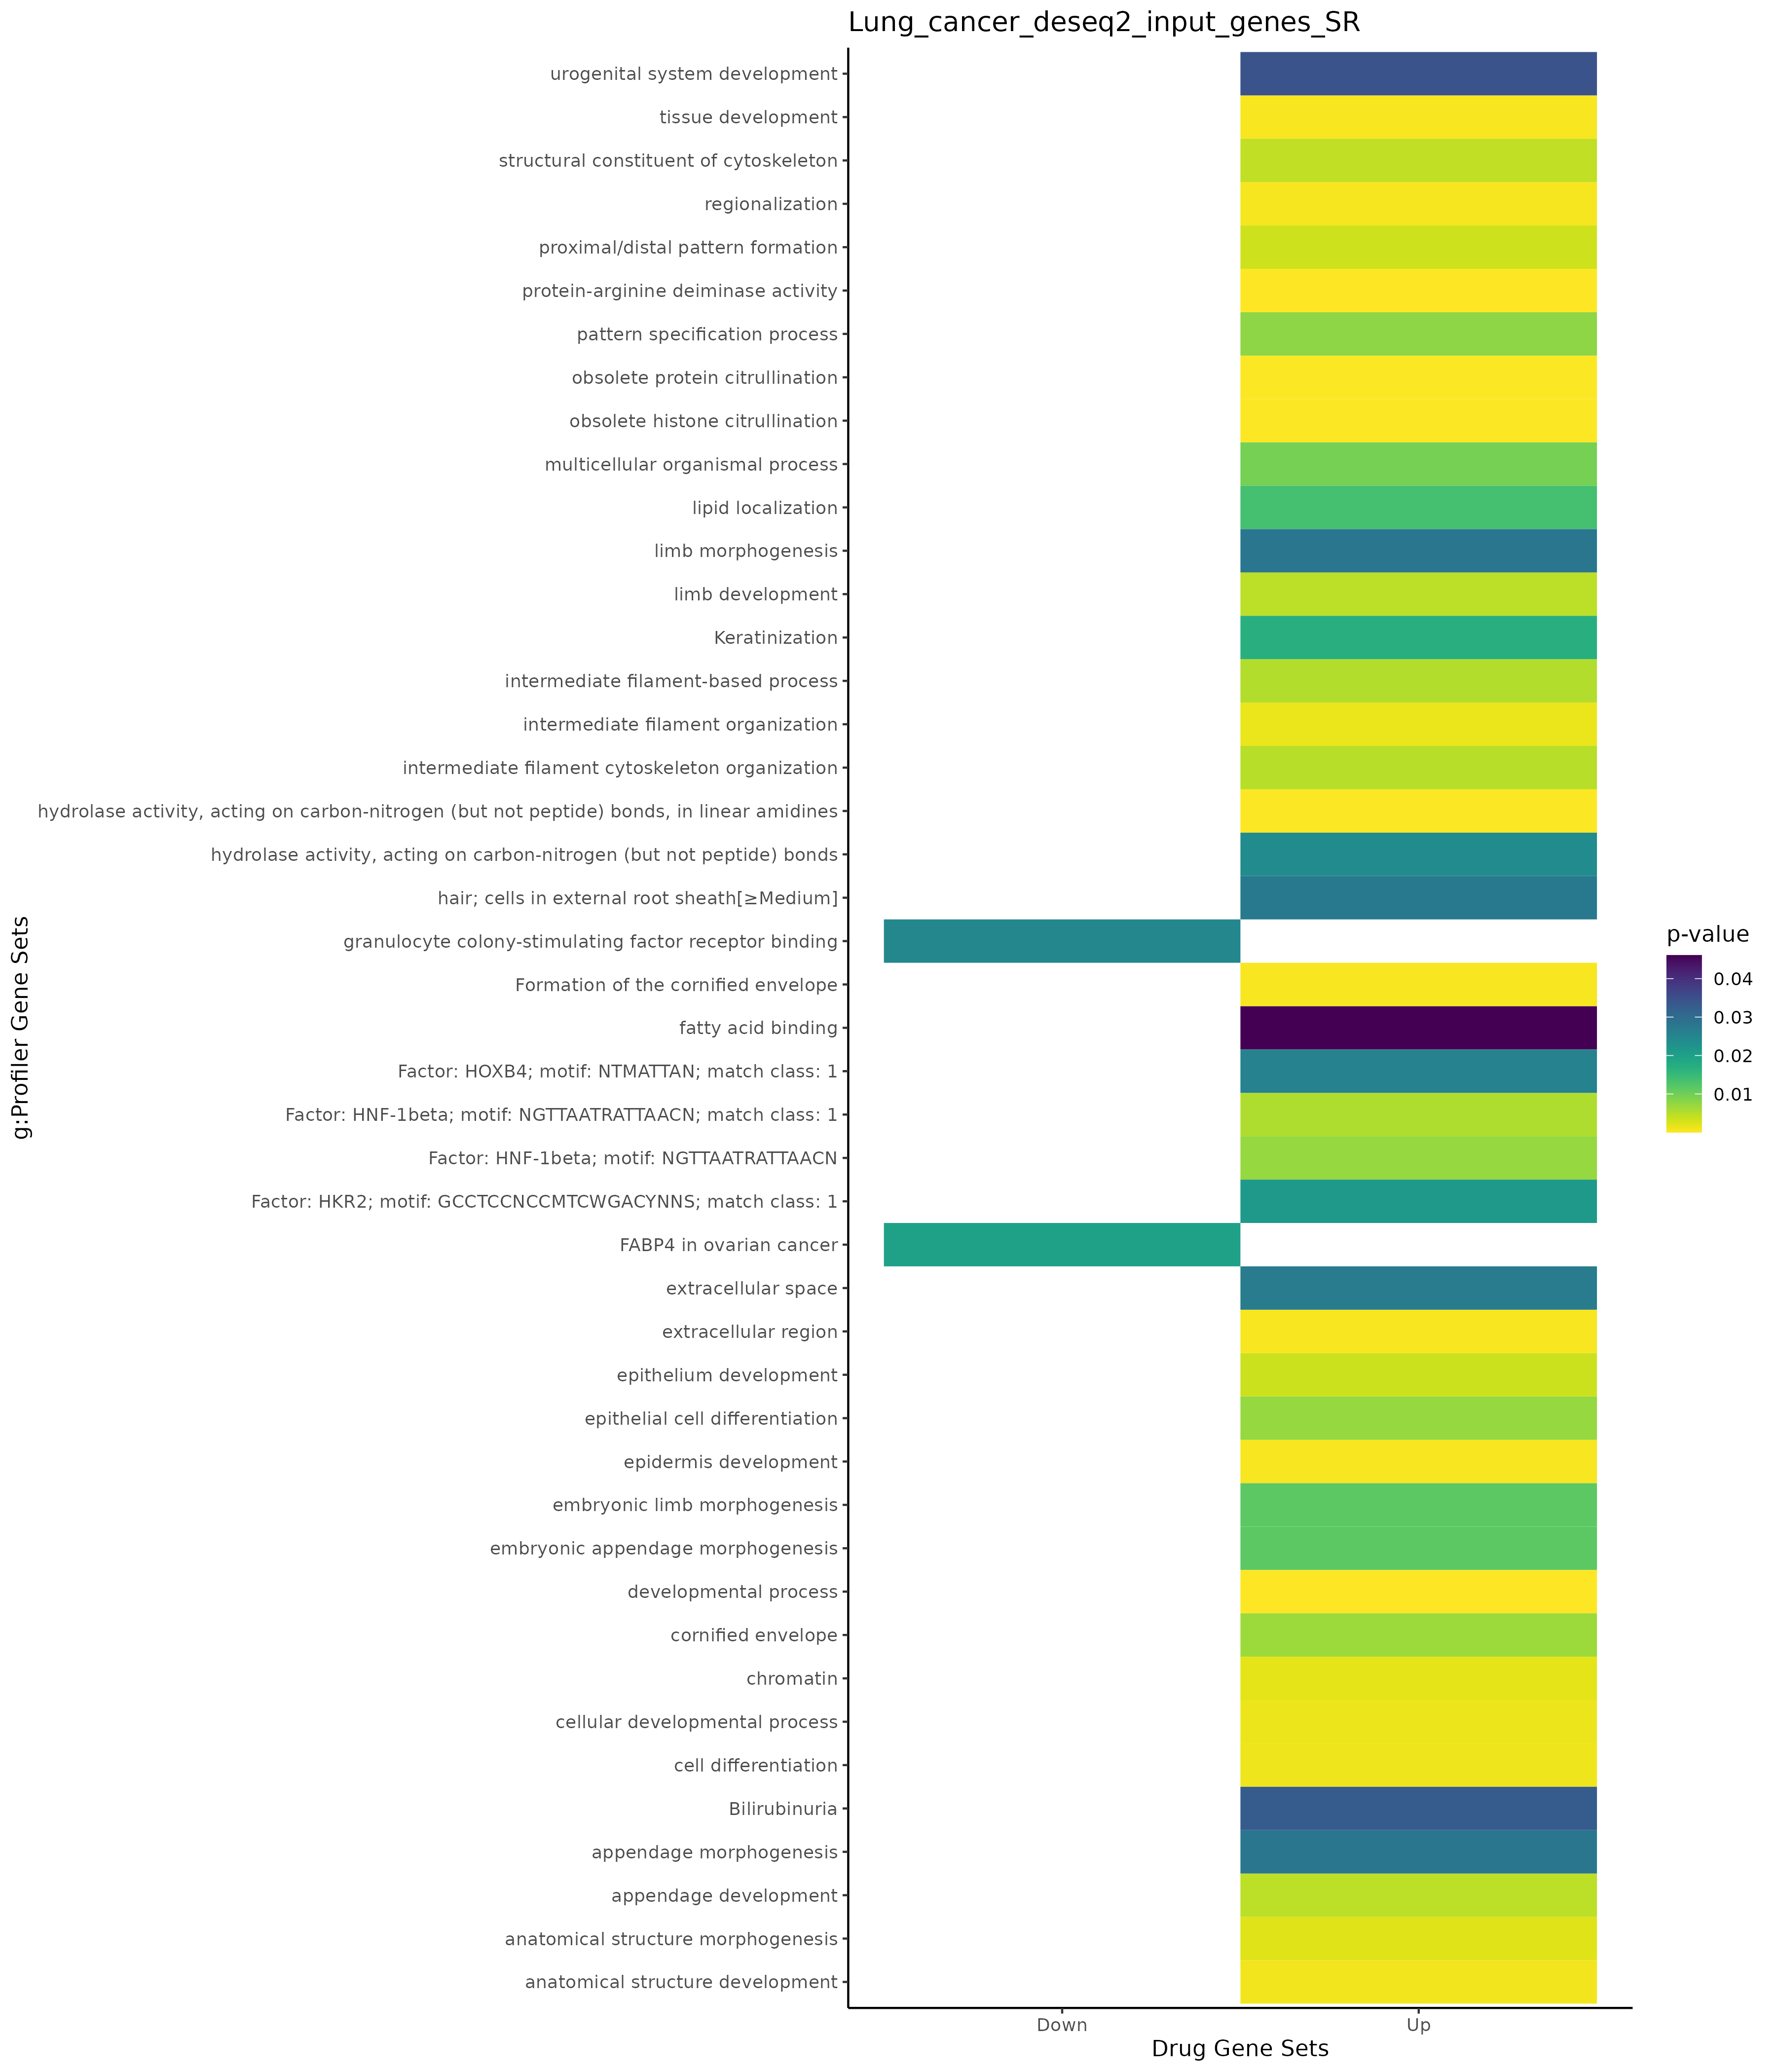

Values plotted in this chart, from the file beside it:
; query; significant; p_value; term_size; query_size; intersection_size; precision; recall; term_id; source; term_name; effective_domain_size; source_order; set
1; query_1; TRUE; 5,71183207689934e-05; 6424; 62; 40; 0,645161290322581; 0,0062266500622665; GO:0032502; GO:BP; developmental process; 21092; 8795; Up
2; query_1; TRUE; 8,02836362035221e-05; 5; 2; 2; 1; 0,4; GO:0018101; GO:BP; obsolete protein citrullination; 21092; 5990; Up
3; query_1; TRUE; 8,02836362035221e-05; 5; 2; 2; 1; 0,4; GO:0036414; GO:BP; obsolete histone citrullination; 21092; 11048; Up
4; query_1; TRUE; 0,000488823806746388; 368; 68; 10; 0,147058823529412; 0,0271739130434783; GO:0008544; GO:BP; epidermis development; 21092; 3610; Up
5; query_1; TRUE; 0,000497845383098087; 1973; 71; 22; 0,309859154929577; 0,0111505321844906; GO:0009888; GO:BP; tissue development; 21092; 4204; Up
6; query_1; TRUE; 0,000592134966054644; 364; 107; 12; 0,11214953271028; 0,032967032967033; GO:0003002; GO:BP; regionalization; 21092; 1576; Up
7; query_1; TRUE; 0,000875820059083852; 5836; 62; 36; 0,580645161290323; 0,00616860863605209; GO:0048856; GO:BP; anatomical structure development; 21092; 15126; Up
8; query_1; TRUE; 0,00107007270657414; 4256; 62; 30; 0,483870967741935; 0,00704887218045113; GO:0030154; GO:BP; cell differentiation; 21092; 7711; Up
9; query_1; TRUE; 0,00121370400459043; 4280; 62; 30; 0,483870967741935; 0,00700934579439252; GO:0048869; GO:BP; cellular developmental process; 21092; 15138; Up
10; query_1; TRUE; 0,00136319398701927; 68; 53; 5; 0,0943396226415094; 0,0735294117647059; GO:0045109; GO:BP; intermediate filament organization; 21092; 13107; Up
11; query_1; TRUE; 0,00214850878344589; 2722; 62; 23; 0,370967741935484; 0,00844966936076414; GO:0009653; GO:BP; anatomical structure morphogenesis; 21092; 4017; Up
12; query_1; TRUE; 0,0033819046920062; 35; 54; 4; 0,0740740740740741; 0,114285714285714; GO:0009954; GO:BP; proximal/distal pattern formation; 21092; 4250; Up
13; query_1; TRUE; 0,00349301275780965; 1208; 71; 16; 0,225352112676056; 0,0132450331125828; GO:0060429; GO:BP; epithelium development; 21092; 17174; Up
14; query_1; TRUE; 0,00462344304881369; 181; 46; 6; 0,130434782608696; 0,0331491712707182; GO:0060173; GO:BP; limb development; 21092; 16948; Up
15; query_1; TRUE; 0,00462344304881369; 181; 46; 6; 0,130434782608696; 0,0331491712707182; GO:0048736; GO:BP; appendage development; 21092; 15016; Up
16; query_1; TRUE; 0,00493243014477593; 88; 53; 5; 0,0943396226415094; 0,0568181818181818; GO:0045104; GO:BP; intermediate filament cytoskeleton organ…; 21092; 13102; Up
17; query_1; TRUE; 0,00521612614181239; 89; 53; 5; 0,0943396226415094; 0,0561797752808989; GO:0045103; GO:BP; intermediate filament-based process; 21092; 13101; Up
18; query_1; TRUE; 0,00724697850745055; 711; 71; 12; 0,169014084507042; 0,0168776371308017; GO:0030855; GO:BP; epithelial cell differentiation; 21092; 8021; Up
19; query_1; TRUE; 0,0077849062178259; 478; 71; 10; 0,140845070422535; 0,0209205020920502; GO:0007389; GO:BP; pattern specification process; 21092; 3262; Up
20; query_1; TRUE; 0,00961758314501021; 7463; 84; 50; 0,595238095238095; 0,0066997186118183; GO:0032501; GO:BP; multicellular organismal process; 21092; 8794; Up
21; query_1; TRUE; 0,0115960053462839; 121; 46; 5; 0,108695652173913; 0,0413223140495868; GO:0030326; GO:BP; embryonic limb morphogenesis; 21092; 7803; Up
22; query_1; TRUE; 0,0115960053462839; 121; 46; 5; 0,108695652173913; 0,0413223140495868; GO:0035113; GO:BP; embryonic appendage morphogenesis; 21092; 10130; Up
23; query_1; TRUE; 0,0136995620845938; 460; 23; 6; 0,260869565217391; 0,0130434782608696; GO:0010876; GO:BP; lipid localization; 21092; 4993; Up
24; query_1; TRUE; 0,0279520994815242; 145; 46; 5; 0,108695652173913; 0,0344827586206897; GO:0035108; GO:BP; limb morphogenesis; 21092; 10125; Up
25; query_1; TRUE; 0,0279520994815242; 145; 46; 5; 0,108695652173913; 0,0344827586206897; GO:0035107; GO:BP; appendage morphogenesis; 21092; 10124; Up
26; query_1; TRUE; 0,0342573154502114; 363; 67; 8; 0,119402985074627; 0,0220385674931129; GO:0001655; GO:BP; urogenital system development; 21092; 478; Up
27; query_1; TRUE; 0,000494988854394784; 4302; 105; 42; 0,4; 0,0097629009762901; GO:0005576; GO:CC; extracellular region; 21690; 239; Up
28; query_1; TRUE; 0,00190597743560145; 1304; 108; 20; 0,185185185185185; 0,0153374233128834; GO:0000785; GO:CC; chromatin; 21690; 106; Up
29; query_1; TRUE; 0,00678420602112006; 58; 61; 4; 0,0655737704918033; 0,0689655172413793; GO:0001533; GO:CC; cornified envelope; 21690; 160; Up
30; query_1; TRUE; 0,0269065368326158; 3368; 105; 32; 0,304761904761905; 0,00950118764845606; GO:0005615; GO:CC; extracellular space; 21690; 276; Up
31; query_1; TRUE; 2,61609889401735e-05; 5; 2; 2; 1; 0,4; GO:0004668; GO:MF; protein-arginine deiminase activity; 20166; 1249; Up
32; query_1; TRUE; 0,000143885439170954; 11; 2; 2; 1; 0,181818181818182; GO:0016813; GO:MF; hydrolase activity, acting on carbon-nit…; 20166; 3774; Up
33; query_1; TRUE; 0,00435099990421538; 105; 53; 5; 0,0943396226415094; 0,0476190476190476; GO:0005200; GO:MF; structural constituent of cytoskeleton; 20166; 1696; Up
34; query_1; TRUE; 0,0240157878470793; 136; 2; 2; 1; 0,0147058823529412; GO:0016810; GO:MF; hydrolase activity, acting on carbon-nit…; 20166; 3771; Up
35; query_1; TRUE; 0,0460635405123236; 48; 98; 4; 0,0408163265306122; 0,0833333333333333; GO:0005504; GO:MF; fatty acid binding; 20166; 1872; Up
36; query_1; TRUE; 0,0329040409439678; 2; 23; 2; 0,0869565217391304; 1; HP:0031811; HP; Bilirubinuria; 4756; 11881; Up
37; query_1; TRUE; 0,0274780496644629; 7; 27; 2; 0,0740740740740741; 0,285714285714286; HPA:0230322; HPA; hair; cells in external root sheath[≥Med…; 10976; 347; Up
38; query_1; TRUE; 0,000367183544097108; 128; 63; 8; 0,126984126984127; 0,0625; REAC:R-HSA-6809371; REAC; Formation of the cornified envelope; 10461; 914; Up
39; query_1; TRUE; 0,0169287077730647; 215; 63; 8; 0,126984126984127; 0,0372093023255814; REAC:R-HSA-6805567; REAC; Keratinization; 10461; 1221; Up
40; query_1; TRUE; 0,00550962160465837; 170; 99; 8; 0,0808080808080808; 0,0470588235294118; TF:M09946_1; TF; Factor: HNF-1beta; motif: NGTTAATRATTAAC…; 19943; 3509; Up
41; query_1; TRUE; 0,00725857888148251; 822; 99; 16; 0,161616161616162; 0,0194647201946472; TF:M09946; TF; Factor: HNF-1beta; motif: NGTTAATRATTAAC…; 19943; 3508; Up
42; query_1; TRUE; 0,0212658114377459; 40; 64; 4; 0,0625; 0,1; TF:M12615_1; TF; Factor: HKR2; motif: GCCTCCNCCMTCWGACYNN…; 19943; 3439; Up
43; query_1; TRUE; 0,0258096748330088; 130; 114; 7; 0,0614035087719298; 0,0538461538461538; TF:M10720_1; TF; Factor: HOXB4; motif: NTMATTAN; match cl…; 19943; 3867; Up
44; query_1; TRUE; 0,0247942080730534; 1; 1; 1; 1; 1; GO:0005130; GO:MF; granulocyte colony-stimulating factor re…; 20166; 1630; Down
45; query_1; TRUE; 0,0199616733423088; 2; 2; 1; 0,5; 0,5; WP:WP4400; WP; FABP4 in ovarian cancer; 7827; 207; Down
